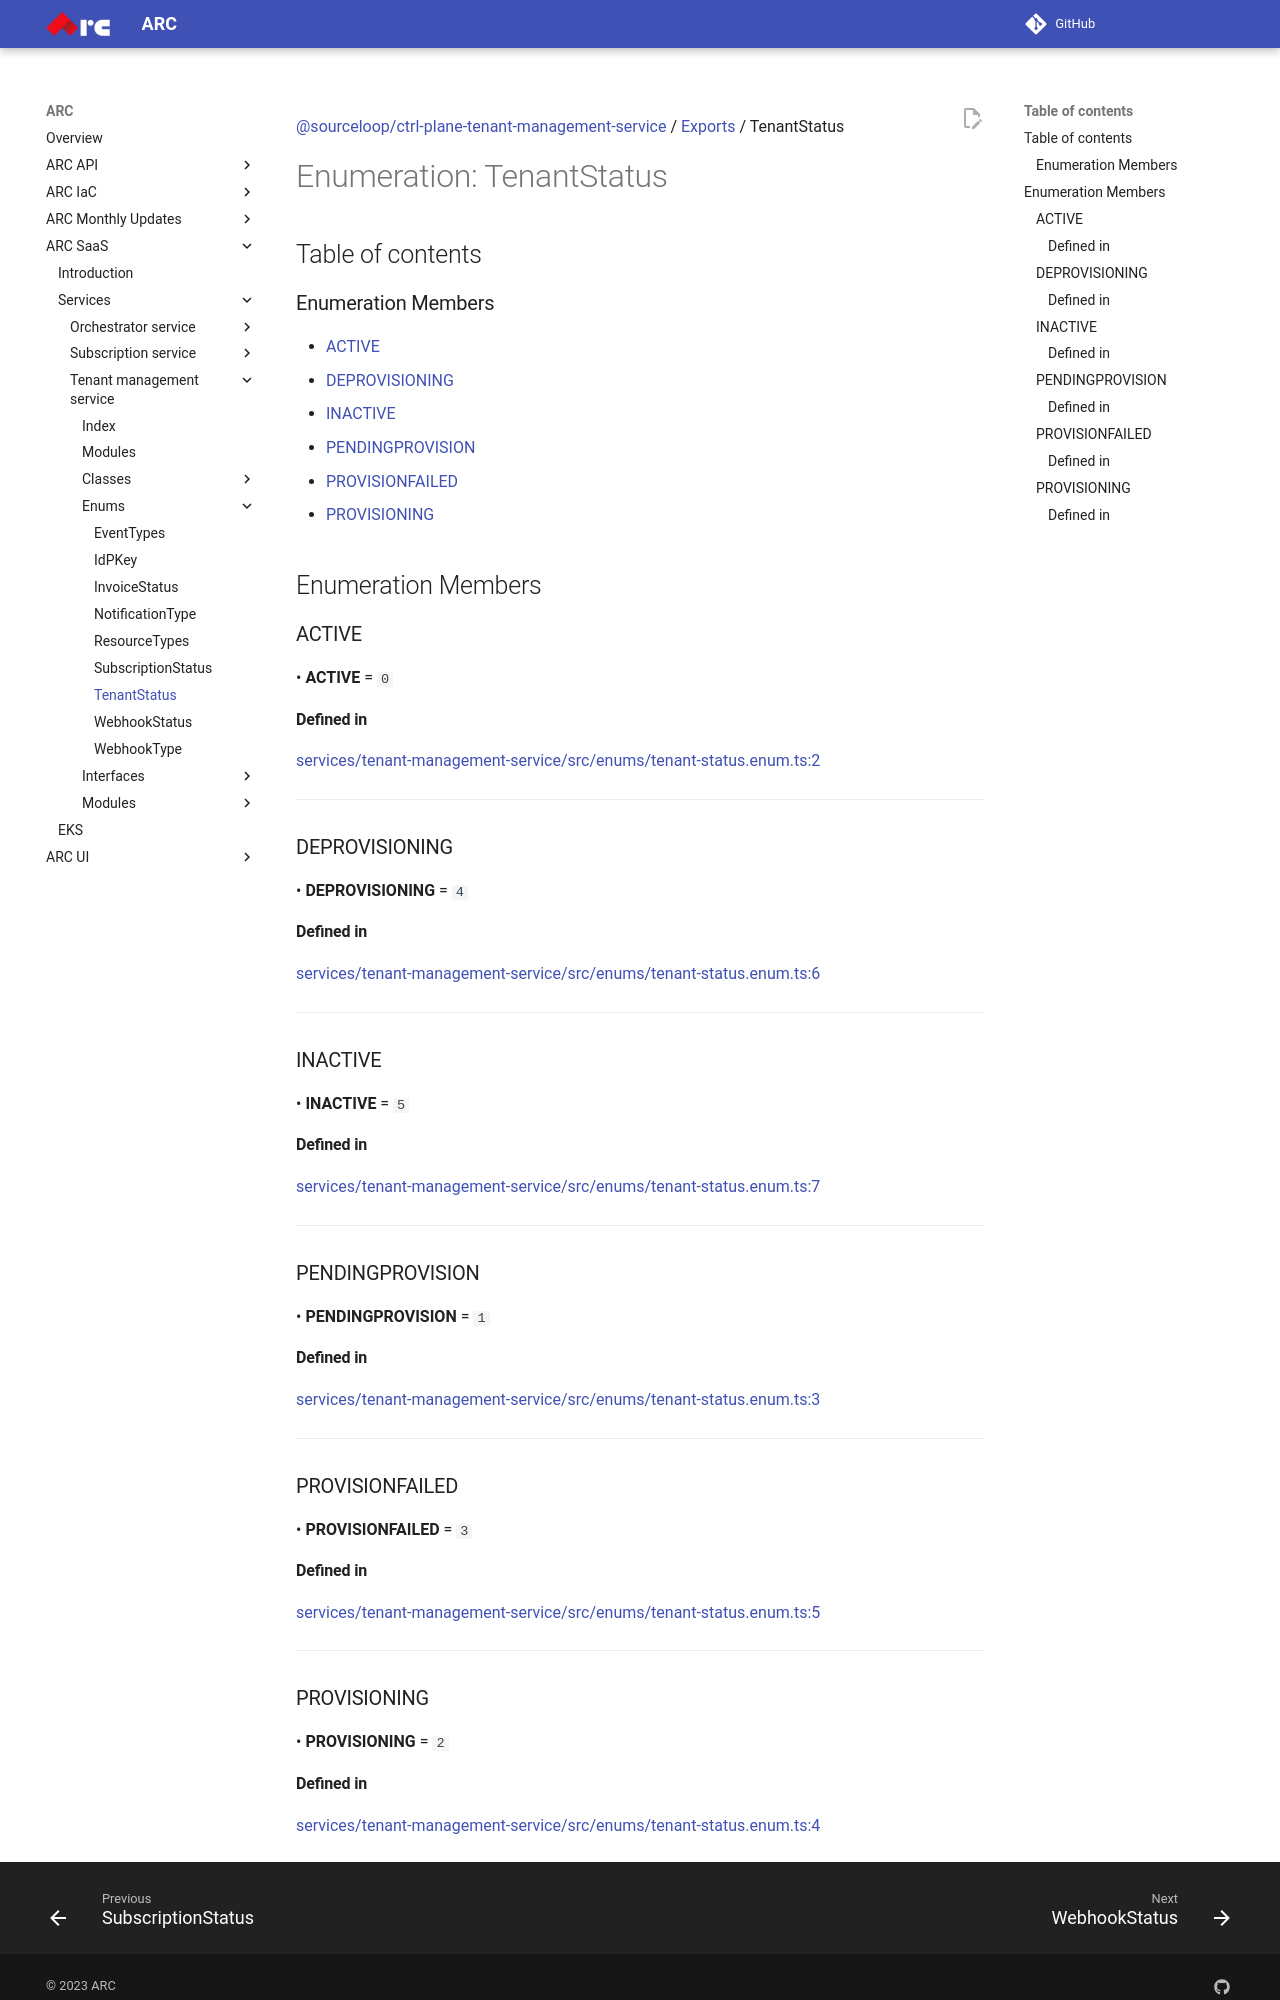

repository: sourcefuse/arc-docs · page: arc-saas-docs/services/tenant-management-service/enums/TenantStatus/index.html · generator: mkdocs

[@sourceloop/ctrl-plane-tenant-management-service](../README.md) / [Exports](../modules.md) / TenantStatus

# Enumeration: TenantStatus

## Table of contents

### Enumeration Members

- [ACTIVE](TenantStatus.md#active)
- [DEPROVISIONING](TenantStatus.md#deprovisioning)
- [INACTIVE](TenantStatus.md#inactive)
- [PENDINGPROVISION](TenantStatus.md#pendingprovision)
- [PROVISIONFAILED](TenantStatus.md#provisionfailed)
- [PROVISIONING](TenantStatus.md#provisioning)

## Enumeration Members

### ACTIVE

• **ACTIVE** = ``0``

#### Defined in

[services/tenant-management-service/src/enums/tenant-status.enum.ts:2](https://github.com/sourcefuse/arc-saas/blob/27b4636/services/tenant-management-service/src/enums/tenant-status.enum.ts#L2)

___

### DEPROVISIONING

• **DEPROVISIONING** = ``4``

#### Defined in

[services/tenant-management-service/src/enums/tenant-status.enum.ts:6](https://github.com/sourcefuse/arc-saas/blob/27b4636/services/tenant-management-service/src/enums/tenant-status.enum.ts#L6)

___

### INACTIVE

• **INACTIVE** = ``5``

#### Defined in

[services/tenant-management-service/src/enums/tenant-status.enum.ts:7](https://github.com/sourcefuse/arc-saas/blob/27b4636/services/tenant-management-service/src/enums/tenant-status.enum.ts#L7)

___

### PENDINGPROVISION

• **PENDINGPROVISION** = ``1``

#### Defined in

[services/tenant-management-service/src/enums/tenant-status.enum.ts:3](https://github.com/sourcefuse/arc-saas/blob/27b4636/services/tenant-management-service/src/enums/tenant-status.enum.ts#L3)

___

### PROVISIONFAILED

• **PROVISIONFAILED** = ``3``

#### Defined in

[services/tenant-management-service/src/enums/tenant-status.enum.ts:5](https://github.com/sourcefuse/arc-saas/blob/27b4636/services/tenant-management-service/src/enums/tenant-status.enum.ts#L5)

___

### PROVISIONING

• **PROVISIONING** = ``2``
